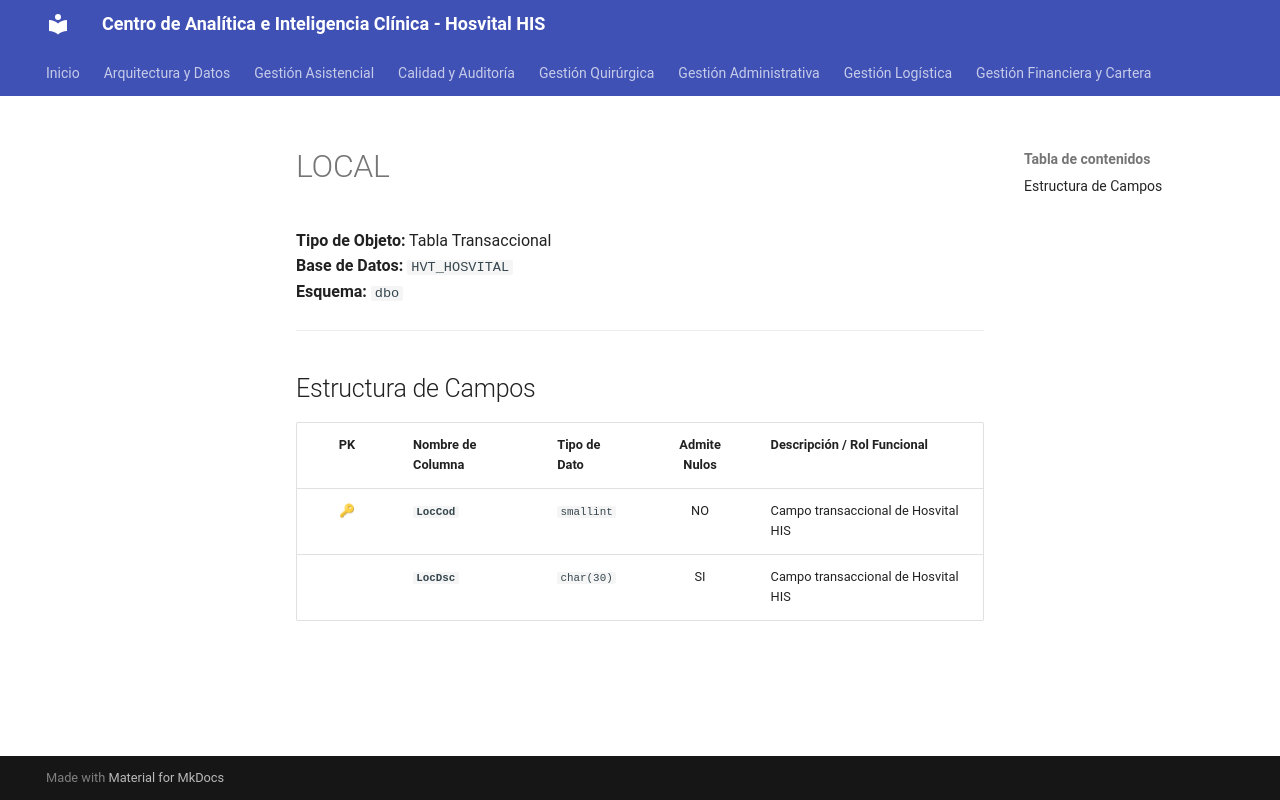

repository: SoporteSaludtech/superset-docs · page: diccionario-general/LOCAL/index.html · generator: mkdocs

# LOCAL

**Tipo de Objeto:** Tabla Transaccional  
**Base de Datos:** `HVT_HOSVITAL`  
**Esquema:** `dbo`

---

## Estructura de Campos

| PK | Nombre de Columna | Tipo de Dato | Admite Nulos | Descripción / Rol Funcional |
| :-: | :--- | :--- | :-: | :--- |
| 🔑 | **`LocCod`** | `smallint` | NO | Campo transaccional de Hosvital HIS |
|  | **`LocDsc`** | `char(30)` | SI | Campo transaccional de Hosvital HIS |
